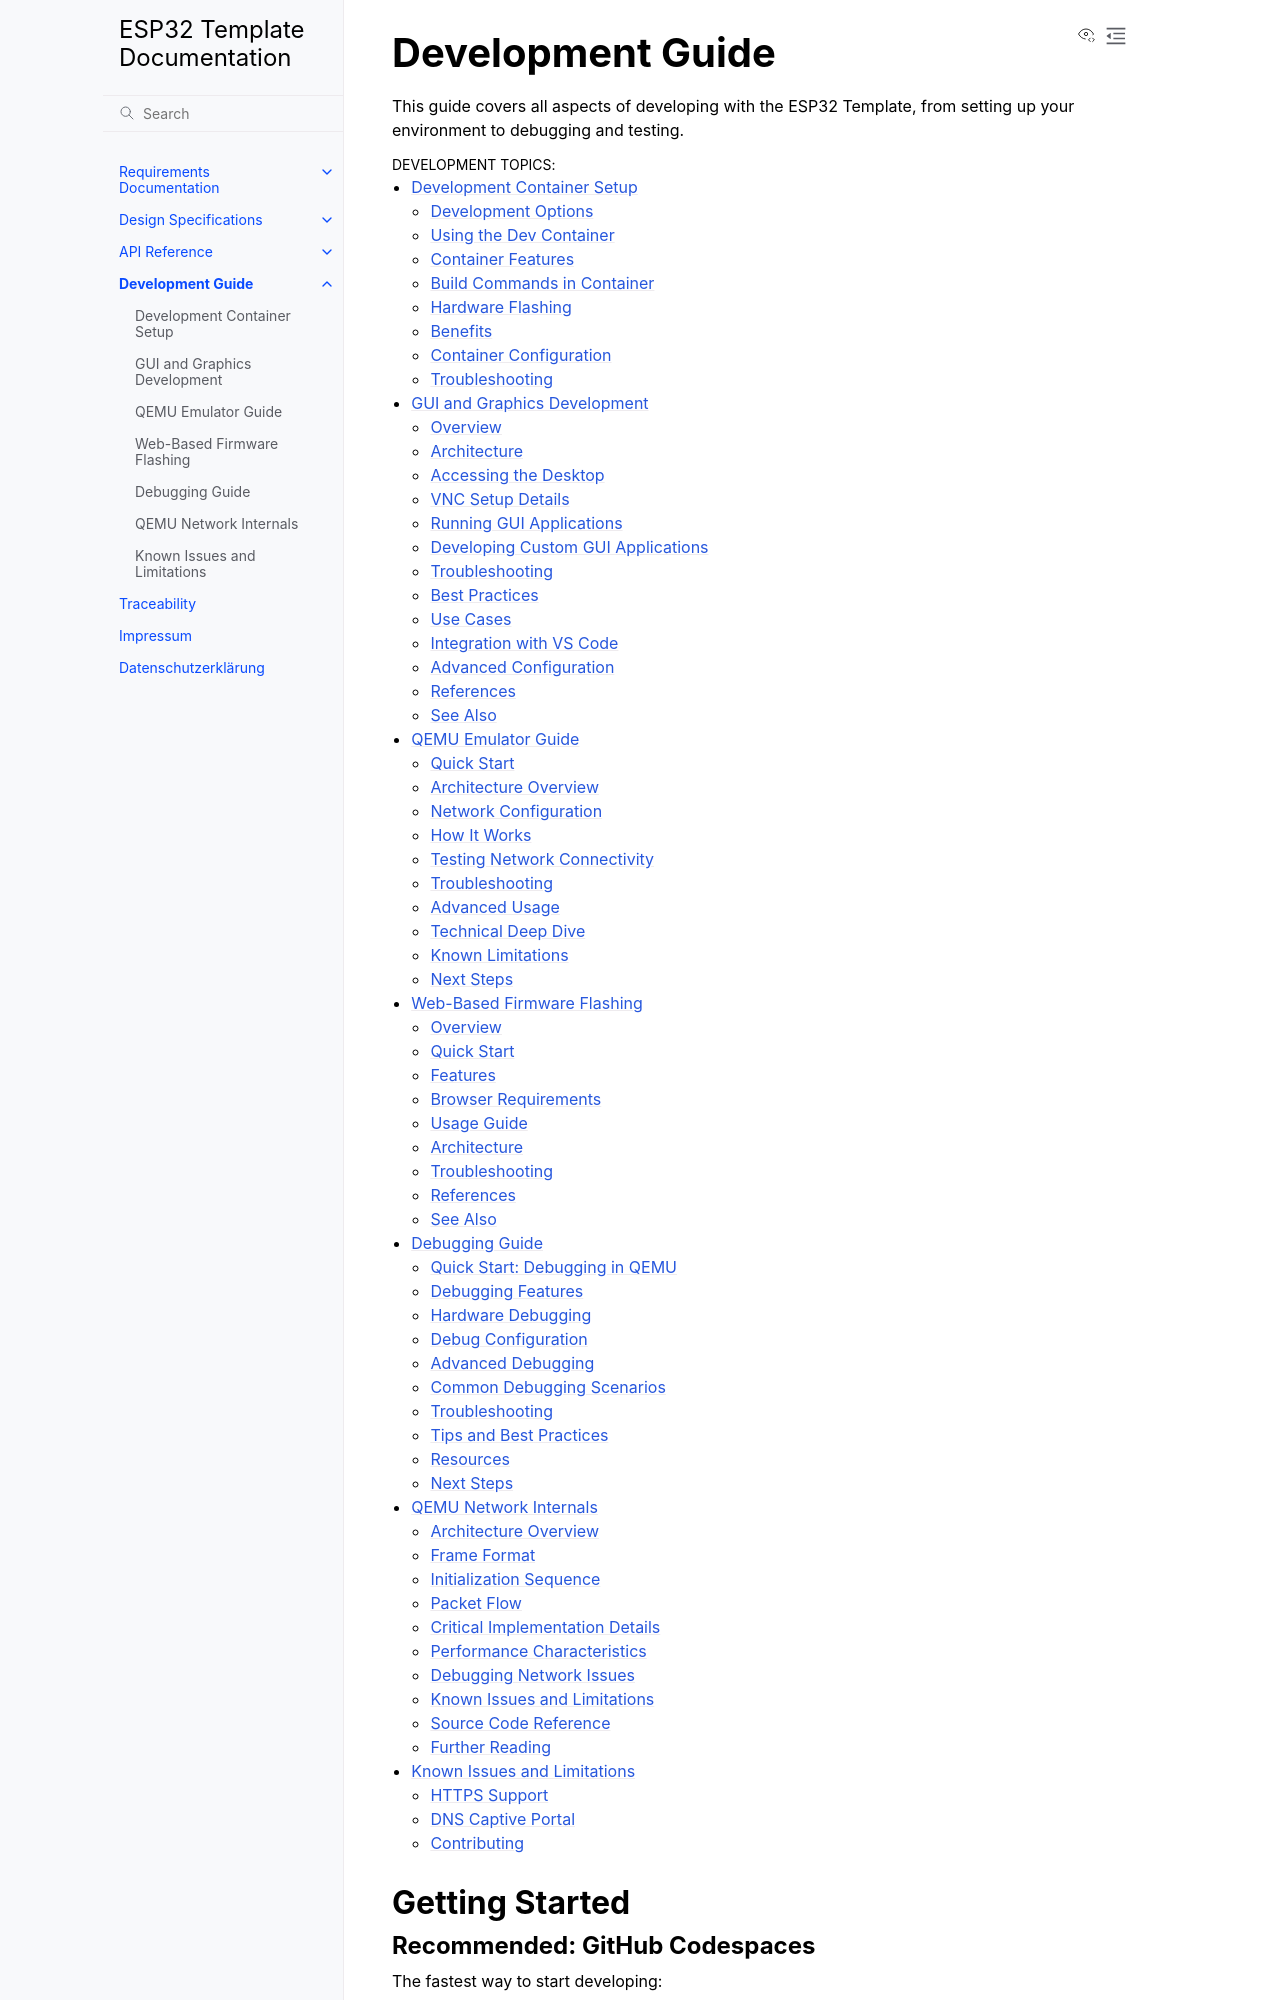

repository: enthali/esp32-template · page: 90_guides/index.html · generator: sphinx

Development Guide
=================

This guide covers all aspects of developing with the ESP32 Template, from setting up your environment to debugging and testing.

.. toctree::
   :maxdepth: 2
   :caption: Development Topics:

   devcontainer
   gui-development
   qemu-emulator
   web-flasher
   debugging
   qemu-network-internals
   known-issues

Getting Started
---------------

Recommended: GitHub Codespaces
~~~~~~~~~~~~~~~~~~~~~~~~~~~~~~

The fastest way to start developing:

1. Click "**Use this template**" to create your repository
2. Open in **GitHub Codespaces** (Code → Codespaces → Create)
3. Wait for container to build (first time only, ~2 minutes)
4. Start coding in ``main/main.c``

Testing Without Hardware
~~~~~~~~~~~~~~~~~~~~~~~~

Use QEMU emulation:

.. code-block:: bash

   # Build the project
   idf.py build

   # Run in QEMU with network support
   ./tools/run-qemu-network.sh

   # Debug in QEMU
   # Press F5 in VS Code or use Debug panel

Flashing Real Hardware
~~~~~~~~~~~~~~~~~~~~~~

When you have physical ESP32:

.. code-block:: bash

   # Build the project
   idf.py build

   # Flash and monitor (replace /dev/ttyUSB0 with your port)
   idf.py -p /dev/ttyUSB0 flash monitor

   # Exit monitor: Press Ctrl+]
